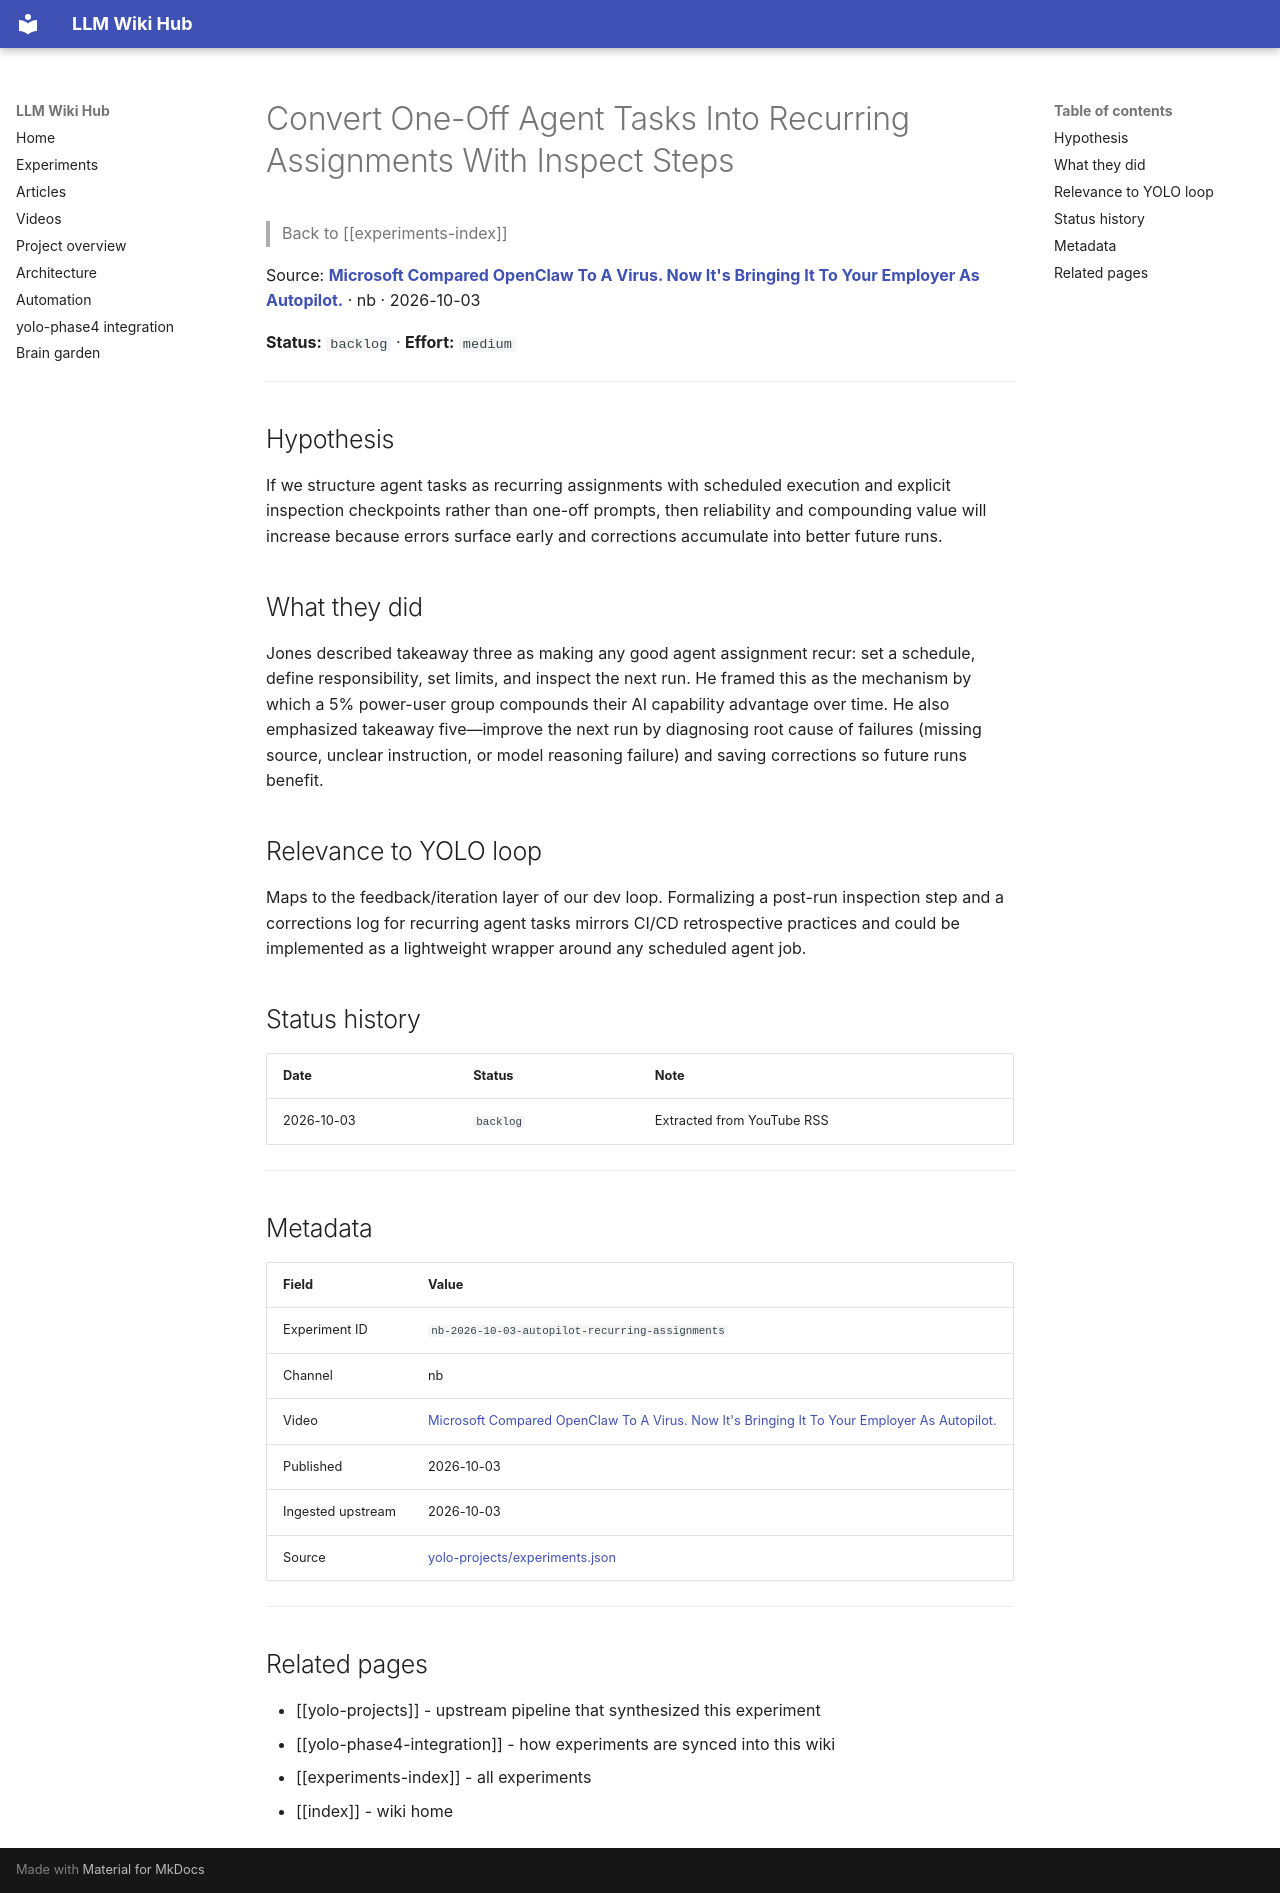

repository: Anguijm/llm-wiki-hub · page: experiments/nb-2026-10-03-autopilot-recurring-assignments/index.html · generator: mkdocs

# Convert One-Off Agent Tasks Into Recurring Assignments With Inspect Steps

> Back to [[experiments-index]]

Source: **[Microsoft Compared OpenClaw To A Virus. Now It's Bringing It To Your Employer As Autopilot.](https://www.youtube.com/watch?v=avN5R3OhxYs)** · nb · 2026-10-03

**Status:** `backlog` · **Effort:** `medium`

---

## Hypothesis

If we structure agent tasks as recurring assignments with scheduled execution and explicit inspection checkpoints rather than one-off prompts, then reliability and compounding value will increase because errors surface early and corrections accumulate into better future runs.

## What they did

Jones described takeaway three as making any good agent assignment recur: set a schedule, define responsibility, set limits, and inspect the next run. He framed this as the mechanism by which a 5% power-user group compounds their AI capability advantage over time. He also emphasized takeaway five—improve the next run by diagnosing root cause of failures (missing source, unclear instruction, or model reasoning failure) and saving corrections so future runs benefit.

## Relevance to YOLO loop

Maps to the feedback/iteration layer of our dev loop. Formalizing a post-run inspection step and a corrections log for recurring agent tasks mirrors CI/CD retrospective practices and could be implemented as a lightweight wrapper around any scheduled agent job.

## Status history

| Date | Status | Note |
|---|---|---|
| 2026-10-03 | `backlog` | Extracted from YouTube RSS |

---

## Metadata

| Field | Value |
|---|---|
| Experiment ID | `nb-2026-10-03-autopilot-recurring-assignments` |
| Channel | nb |
| Video | [Microsoft Compared OpenClaw To A Virus. Now It's Bringing It To Your Employer As Autopilot.](https://www.youtube.com/watch?v=avN5R3OhxYs) |
| Published | 2026-10-03 |
| Ingested upstream | 2026-10-03 |
| Source | [yolo-projects/experiments.json](https://github.com/Anguijm/yolo-projects/blob/main/experiments.json) |

---

## Related pages

- [[yolo-projects]] - upstream pipeline that synthesized this experiment
- [[yolo-phase4-integration]] - how experiments are synced into this wiki
- [[experiments-index]] - all experiments
- [[index]] - wiki home
